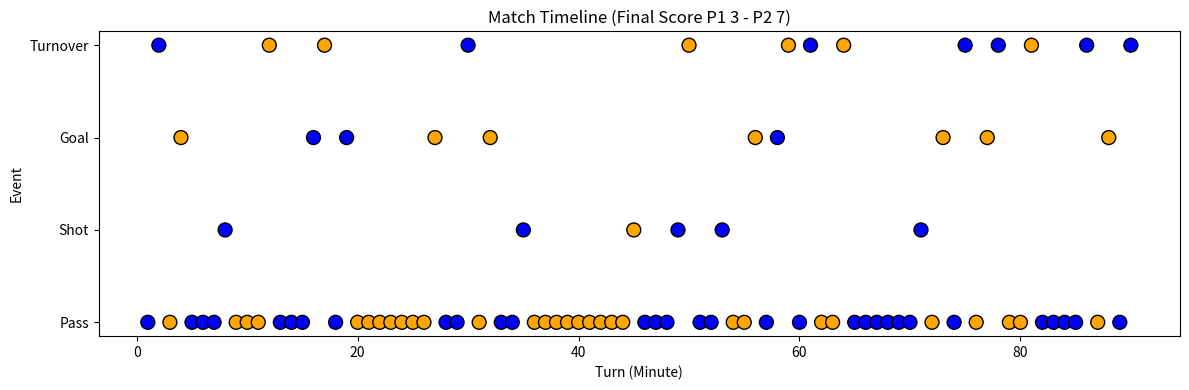
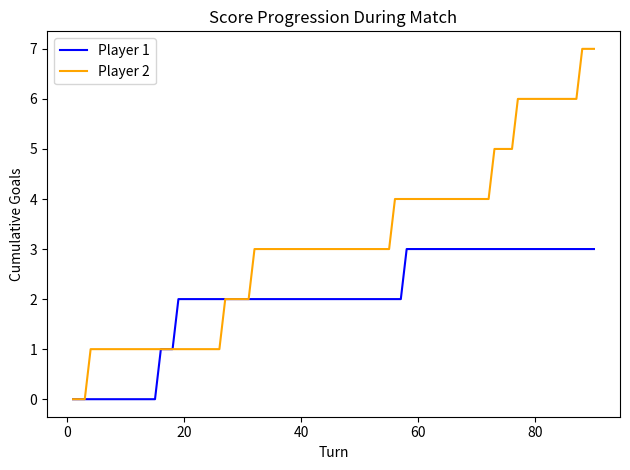
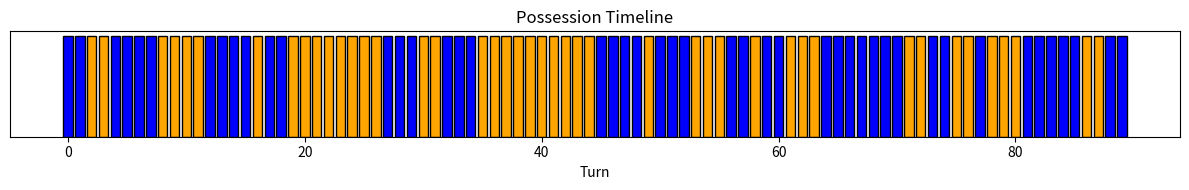

Source code (Python) for these figures, in order:
"""
task1_enhanced.py

Enhanced Task 1:
 - deterministic/storytelling single-match simulator (functions only)
 - Monte Carlo aggregator to compute avg goals/shots/possession
 - Markov-chain (absorbing) analysis of a possession starting from a dice color:
    --> compute probability that possession results in a GOAL vs TURNOVER analytically
 - Compare analytic values to Monte Carlo estimates.

No classes used.
"""

import random
import numpy as np
import math
from collections import defaultdict
import statistics
import os
import json

# ---------------------------
# Dice definitions (DO NOT EDIT)
# ---------------------------
red = ['through ball/to yellow','inside pass/to blue',
       'dribble/throw again','short pass/to black',
       'through ball/to green','tackled and lost']

black = ['pass back/to red','throw in/to blue','shoot',
         'free kick/to yellow','long shot at goal','tackled and lost']

blue = ['header at goal','shoot','opponent shown yellow card',
        'pass back/to red','long shot at goal','tackled and lost']

yellow = ['pass back/to black','off side','tackled and lost',
          'penalty','shoot','shoot']

green = ['goal','wide','goal','over bar','saved','corner/to yellow']

DICE = {"red": red, "black": black, "blue": blue, "yellow": yellow, "green": green}

# ---------------------------
# Utility helpers
# ---------------------------
def roll_from(color, rng):
    return rng.choice(DICE[color])

def is_pass(face):
    return "/to " in face

def pass_color(face):
    return face.split("/to ")[1].strip()

def is_shot(face):
    f = face.lower()
    return ("shoot" in f) or ("header" in f) or ("penalty" in f) or ("long shot" in f)

def is_turnover(face):
    f = face.lower()
    return ("tackled and lost" in f) or ("off side" in f)


import matplotlib.pyplot as plt

# Modified plotting functions to save images to output_dir
def plot_match_events(events, score, output_dir=None, filename="match_events.png"):
    # Map event types to numeric positions
    event_map = {"Pass":1, "Shot":2, "Goal":3, "Turnover":4}
    colors = {"Player 1":"blue", "Player 2":"orange"}

    x = [e["turn"] for e in events]
    y = [event_map[e["event"]] for e in events]
    c = [colors[e["player"]] for e in events]

    plt.figure(figsize=(12,4))
    plt.scatter(x, y, c=c, s=100, marker="o", edgecolor="k")
    plt.yticks(list(event_map.values()), list(event_map.keys()))
    plt.xlabel("Turn (Minute)")
    plt.ylabel("Event")
    plt.title(f"Match Timeline (Final Score P1 {score['Player 1']} - P2 {score['Player 2']})")
    if output_dir is not None:
        plt.tight_layout()
        plt.savefig(os.path.join(output_dir, filename))
        plt.close()
    else:
        plt.show()

def plot_score_progression(events, output_dir=None, filename="score_progression.png"):
    p1_goals, p2_goals, turns = [], [], []
    g1=g2=0
    for e in events:
        if e["event"]=="Goal":
            if e["player"]=="Player 1":
                g1+=1
            else:
                g2+=1
        turns.append(e["turn"])
        p1_goals.append(g1)
        p2_goals.append(g2)

    plt.figure()
    plt.plot(turns, p1_goals, label="Player 1", color="blue")
    plt.plot(turns, p2_goals, label="Player 2", color="orange")
    plt.xlabel("Turn")
    plt.ylabel("Cumulative Goals")
    plt.title("Score Progression During Match")
    plt.legend()
    if output_dir is not None:
        plt.tight_layout()
        plt.savefig(os.path.join(output_dir, filename))
        plt.close()
    else:
        plt.show()

def plot_possession(events, output_dir=None, filename="possession_timeline.png"):
    colors = {"Player 1":"blue","Player 2":"orange"}
    bar_colors = [colors[e["player"]] for e in events]

    plt.figure(figsize=(12,2))
    plt.bar(range(len(events)), [1]*len(events), color=bar_colors, edgecolor="k")
    plt.xlabel("Turn")
    plt.yticks([])
    plt.title("Possession Timeline")
    if output_dir is not None:
        plt.tight_layout()
        plt.savefig(os.path.join(output_dir, filename))
        plt.close()
    else:
        plt.show()

# ---------------------------
# Part A: simulator (storytelling version)
# ---------------------------
def simulate_single_match(turns=30, rng_seed=None, shot_clock_limit=None, hail_success=0.35, verbose=True):
    """
    Simulate a match with storytelling prints (verbose=True).
    Returns stats dict: score, shots, possession_rolls, events.
    """
    rng = random.Random(rng_seed)
    score = {"Player 1": 0, "Player 2": 0}
    shots = {"Player 1": 0, "Player 2": 0}
    poss_rolls = {"Player 1": 0, "Player 2": 0}
    events = []  # store structured events

    current_player = "Player 1"
    current_die = "red"
    shot_clock = 0

    for t in range(1, turns+1):
        poss_rolls[current_player] += 1
        shot_clock += 1
        face = roll_from(current_die, rng)

        if verbose:
            print(f"[Turn {t}] {current_player} rolls {current_die.upper()} -> {face}")

        # --- Pass
        if is_pass(face):
            current_die = pass_color(face)
            events.append({"turn": t, "player": current_player, "event": "Pass"})
            if verbose:
                print(f"  PASS to {current_die.upper()}")

        # --- Shot
        elif is_shot(face):
            shots[current_player] += 1
            shot_clock = 0
            if verbose:
                print(f"  {current_player} SHOOTS!")
            green = roll_from("green", rng)
            if verbose:
                print(f"    GREEN -> {green}")
            if green == "goal":
                score[current_player] += 1
                events.append({"turn": t, "player": current_player, "event": "Goal"})
                if verbose:
                    print(f"    ⚽ GOAL for {current_player} (score {score})")
                current_player = "Player 2" if current_player == "Player 1" else "Player 1"
                current_die = "red"
            elif is_pass(green):
                current_die = pass_color(green)
                events.append({"turn": t, "player": current_player, "event": "Pass"})
                if verbose:
                    print(f"    SET PIECE -> keep possession, next die {current_die}")
            else:
                events.append({"turn": t, "player": current_player, "event": "Shot"})
                current_player = "Player 2" if current_player == "Player 1" else "Player 1"
                current_die = "red"
                if verbose:
                    print("    Miss -> possession changes")

        # --- Direct goal (rare)
        elif "goal" in face.lower():
            score[current_player] += 1
            events.append({"turn": t, "player": current_player, "event": "Goal"})
            if verbose:
                print(f"  ⚽ Direct GOAL for {current_player} (score {score})")
            current_player = "Player 2" if current_player == "Player 1" else "Player 1"
            current_die = "red"
            shot_clock = 0

        # --- Turnover
        elif is_turnover(face):
            events.append({"turn": t, "player": current_player, "event": "Turnover"})
            if verbose:
                print("  Turnover")
            current_player = "Player 2" if current_player == "Player 1" else "Player 1"
            current_die = "red"
            shot_clock = 0

        # --- Dribble
        elif "throw again" in face.lower():
            events.append({"turn": t, "player": current_player, "event": "Pass"})
            if verbose:
                print("  Dribble -> keep possession (re-roll next)")

        else:
            current_die = "red"
            events.append({"turn": t, "player": current_player, "event": "Pass"})

        # --- Shot clock enforcement
        if shot_clock_limit is not None and shot_clock >= shot_clock_limit:
            if verbose:
                print(f"  ⏱ Shot clock expired for {current_player}: Hail Mary!")
            shots[current_player] += 1
            shot_clock = 0
            green = roll_from("green", rng)
            if green == "goal" and rng.random() < hail_success:
                score[current_player] += 1
                events.append({"turn": t, "player": current_player, "event": "Goal"})
                if verbose:
                    print(f"    ⚽ HAIL MARY GOAL for {current_player}!")
            else:
                events.append({"turn": t, "player": current_player, "event": "Shot"})
                if verbose:
                    print(f"    Hail Mary missed ({green}). Possession changes.")
                current_player = "Player 2" if current_player == "Player 1" else "Player 1"
                current_die = "red"

    if verbose:
        print("\nFinal score:", score)

    return {"score": score, "shots": shots, "possession_rolls": poss_rolls, "events": events}

# ---------------------------
# Part B: Monte Carlo aggregation
# ---------------------------
def simulate_n_matches(n=500, turns=60, shot_clock_limit=None, hail_success=0.35, base_seed=0):
    results = {"goals": defaultdict(list), "shots": defaultdict(list), "pos_pct": defaultdict(list)}
    for i in range(n):
        seed = base_seed + i
        stats = simulate_single_match(turns=turns, rng_seed=seed, shot_clock_limit=shot_clock_limit,
                                      hail_success=hail_success, verbose=False)
        for p in ("Player 1", "Player 2"):
            results["goals"][p].append(stats["score"][p])
            results["shots"][p].append(stats["shots"][p])
            pr = stats["possession_rolls"][p]
            total = sum(stats["possession_rolls"].values())
            results["pos_pct"][p].append(pr / total * 100 if total>0 else 0.0)

    summary = {}
    for p in ("Player 1", "Player 2"):
        summary[p] = {
            "avg_goals": statistics.mean(results["goals"][p]),
            "avg_shots": statistics.mean(results["shots"][p]),
            "avg_possession_pct": statistics.mean(results["pos_pct"][p]),
            "conv_rate": (sum(results["goals"][p]) / sum(results["shots"][p])) if sum(results["shots"][p])>0 else 0.0
        }
    return summary

# ---------------------------
# Part C: Markov chain (absorbing) analysis
# ---------------------------
def build_transition_matrix_for_possession(rng_sample_size=5000):
    """
    Build empirical transition probabilities P(state -> state') for a single roll in possession.
    States:
      red, black, blue, yellow, green, GOAL (absorb), TURNOVER (absorb)
    We'll sample transitions by enumerating faces exactly (since dice are uniform discrete),
    derive exact probabilities from face counts (no randomness).
    """
    states = ["red", "black", "blue", "yellow", "green", "GOAL", "TURNOVER"]
    idx = {s:i for i,s in enumerate(states)}
    P = np.zeros((len(states), len(states)), dtype=float)

    # For each non-absorbing color, go through its faces and add transitions
    for color in ["red","black","blue","yellow","green"]:
        faces = DICE[color]
        for face in faces:
            if color != "green" and "goal" in face.lower():
                # treat direct goal on non-green
                P[idx[color], idx["GOAL"]] += 1.0/len(faces)
            elif is_pass(face):
                to = pass_color(face)
                P[idx[color], idx[to]] += 1.0/len(faces)
            elif is_shot(face) and color != "green":
                # shot -> resolved by green die: handle probabilities using green faces
                gf = DICE["green"]
                for gface in gf:
                    if gface == "goal":
                        P[idx[color], idx["GOAL"]] += (1.0/len(faces))*(1.0/len(gf))
                    elif is_pass(gface):
                        P[idx[color], idx[pass_color(gface)]] += (1.0/len(faces))*(1.0/len(gf))
                    else:
                        P[idx[color], idx["TURNOVER"]] += (1.0/len(faces))*(1.0/len(gf))
            elif color == "green":
                # resolve green face directly
                if face == "goal":
                    P[idx["green"], idx["GOAL"]] += 1.0/len(faces)
                elif is_pass(face):
                    P[idx["green"], idx[pass_color(face)]] += 1.0/len(faces)
                else:
                    # saved/wide/over bar -> turnover
                    P[idx["green"], idx["TURNOVER"]] += 1.0/len(faces)
            elif is_turnover(face):
                P[idx[color], idx["TURNOVER"]] += 1.0/len(faces)
            elif "throw again" in face.lower():
                # keep same color: this is important
                P[idx[color], idx[color]] += 1.0/len(faces)
            else:
                # fallback: reset to red (possession kept)
                P[idx[color], idx["red"]] += 1.0/len(faces)

    # Ensure rows sum to 1 for non-absorbing, absorbing rows identity
    for s in ["GOAL","TURNOVER"]:
        i = idx[s]
        P[i,i] = 1.0

    return states, P

def compute_absorption_probabilities(states, P):
    """
    Given transition matrix P with absorbing states GOAL and TURNOVER,
    compute fundamental matrix N = (I - Q)^-1 and B = N * R
    where Q = transitions among transient states, R = transitions from transient to absorbing.
    Returns mapping: for each transient state, probability of absorption in GOAL and TURNOVER.
    """
    idx = {s:i for i,s in enumerate(states)}
    # identify transient states (non-absorbing)
    absorbing = ["GOAL","TURNOVER"]
    trans_states = [s for s in states if s not in absorbing]
    t = len(trans_states)
    Q = np.zeros((t,t))
    R = np.zeros((t, len(absorbing)))
    for i, si in enumerate(trans_states):
        for j, sj in enumerate(trans_states):
            Q[i,j] = P[idx[si], idx[sj]]
        for j, ab in enumerate(absorbing):
            R[i,j] = P[idx[si], idx[ab]]
    # Fundamental matrix
    I = np.eye(t)
    try:
        N = np.linalg.inv(I - Q)
    except np.linalg.LinAlgError:
        # Handle near-singularity with pseudo-inverse
        N = np.linalg.pinv(I - Q)
    B = N.dot(R)
    # B[i,0] is probability start at trans_states[i] -> GOAL
    result = {}
    for i, s in enumerate(trans_states):
        result[s] = {"P(goal)": float(B[i,0]), "P(turnover)": float(B[i,1])}
    return result

# ---------------------------
# Driver: run storytelling, analytic & Monte Carlo and compare
# ---------------------------
if __name__ == "__main__":
    # Prepare output folder
    output_dir = "output_results"
    os.makedirs(output_dir, exist_ok=True)

    # Helper to write output to file
    def write_output(filename, content, mode="w"):
        with open(os.path.join(output_dir, filename), mode, encoding="utf-8") as f:
            f.write(content)

    # 1. Storytelling Example
    print("\n=== STORYTELLING EXAMPLE (Task 1 part a) ===\n")
    ex = simulate_single_match(turns=90, rng_seed=123, shot_clock_limit=None, verbose=True)
    print("\nExample stats:", ex)

    events = ex["events"]
    score = ex["score"]

    # Save plots to output_dir as images
    plot_match_events(events, score, output_dir=output_dir, filename="match_events.png")
    plot_score_progression(events, output_dir=output_dir, filename="score_progression.png")
    plot_possession(events, output_dir=output_dir, filename="possession_timeline.png")
    # Save storytelling stats to file
    write_output("storytelling_stats.json", json.dumps(ex, indent=2))

    # 2. Markov Chain Analysis
    print("\n=== MARKOV CHAIN ANALYSIS ===")
    states, P = build_transition_matrix_for_possession()
    analytic = compute_absorption_probabilities(states, P)
    print("Analytic absorption probabilities (start at color -> P(goal), P(turnover)):")
    analytic_lines = []
    for s in analytic:
        line = f"  {s}: {analytic[s]}"
        print(line)
        analytic_lines.append(line)
    # Save analytic absorption probabilities to file
    write_output("analytic_absorption.txt", "\n".join(analytic_lines))

    # 3. Monte Carlo Comparison
    print("\n=== MONTE CARLO COMPARISON ===")
    mc_no_clock = simulate_n_matches(n=400, turns=40, shot_clock_limit=None, base_seed=100)
    mc_with_clock = simulate_n_matches(n=400, turns=40, shot_clock_limit=5, base_seed=1000)
    print("Monte Carlo (no shot clock) summary (avg goals per match):", mc_no_clock)
    print("Monte Carlo (shot clock=5) summary (avg goals per match):", mc_with_clock)
    # Save Monte Carlo summaries to file
    write_output("monte_carlo_no_shot_clock.json", json.dumps(mc_no_clock, indent=2))
    write_output("monte_carlo_shot_clock_5.json", json.dumps(mc_with_clock, indent=2))

    # 4. Analytic vs Empirical for initial red possession
    print("\n=== Analytic vs Empirical for initial red possession ===")
    p_goal_red = analytic["red"]["P(goal)"]
    print(f"Analytic P(goal | start red) = {p_goal_red:.4f}")

    # Empirical: simulate many single possessions by forcing starting red and running until absorption
    def simulate_possession_once(rng):
        # returns 'goal' or 'turnover'
        current = "red"
        while True:
            face = rng.choice(DICE[current])
            if is_pass(face):
                current = pass_color(face)
            elif is_shot(face):
                green_face = rng.choice(DICE["green"])
                if green_face == "goal":
                    return "goal"
                elif is_pass(green_face):
                    current = pass_color(green_face)
                else:
                    return "turnover"
            elif current != "green" and "goal" in face.lower():
                return "goal"
            elif is_turnover(face):
                return "turnover"
            elif "throw again" in face.lower():
                # stay in same state
                continue
            elif current == "green":
                if face == "goal":
                    return "goal"
                elif is_pass(face):
                    current = pass_color(face)
                else:
                    return "turnover"
            else:
                current = "red"

    rng = random.Random(999)
    trials = 20000
    cnt_goal = 0
    for _ in range(trials):
        if simulate_possession_once(rng) == "goal":
            cnt_goal += 1
    emp_p = cnt_goal / trials
    print(f"Empirical P(goal | start red) approx = {emp_p:.4f} ({trials} trials)")

    # Save analytic and empirical comparison to file
    analytic_vs_empirical = {
        "analytic_P_goal_start_red": p_goal_red,
        "empirical_P_goal_start_red": emp_p,
        "trials": trials
    }
    write_output("analytic_vs_empirical.json", json.dumps(analytic_vs_empirical, indent=2))

    print("\n--- End of Task 1 enhanced script ---")
